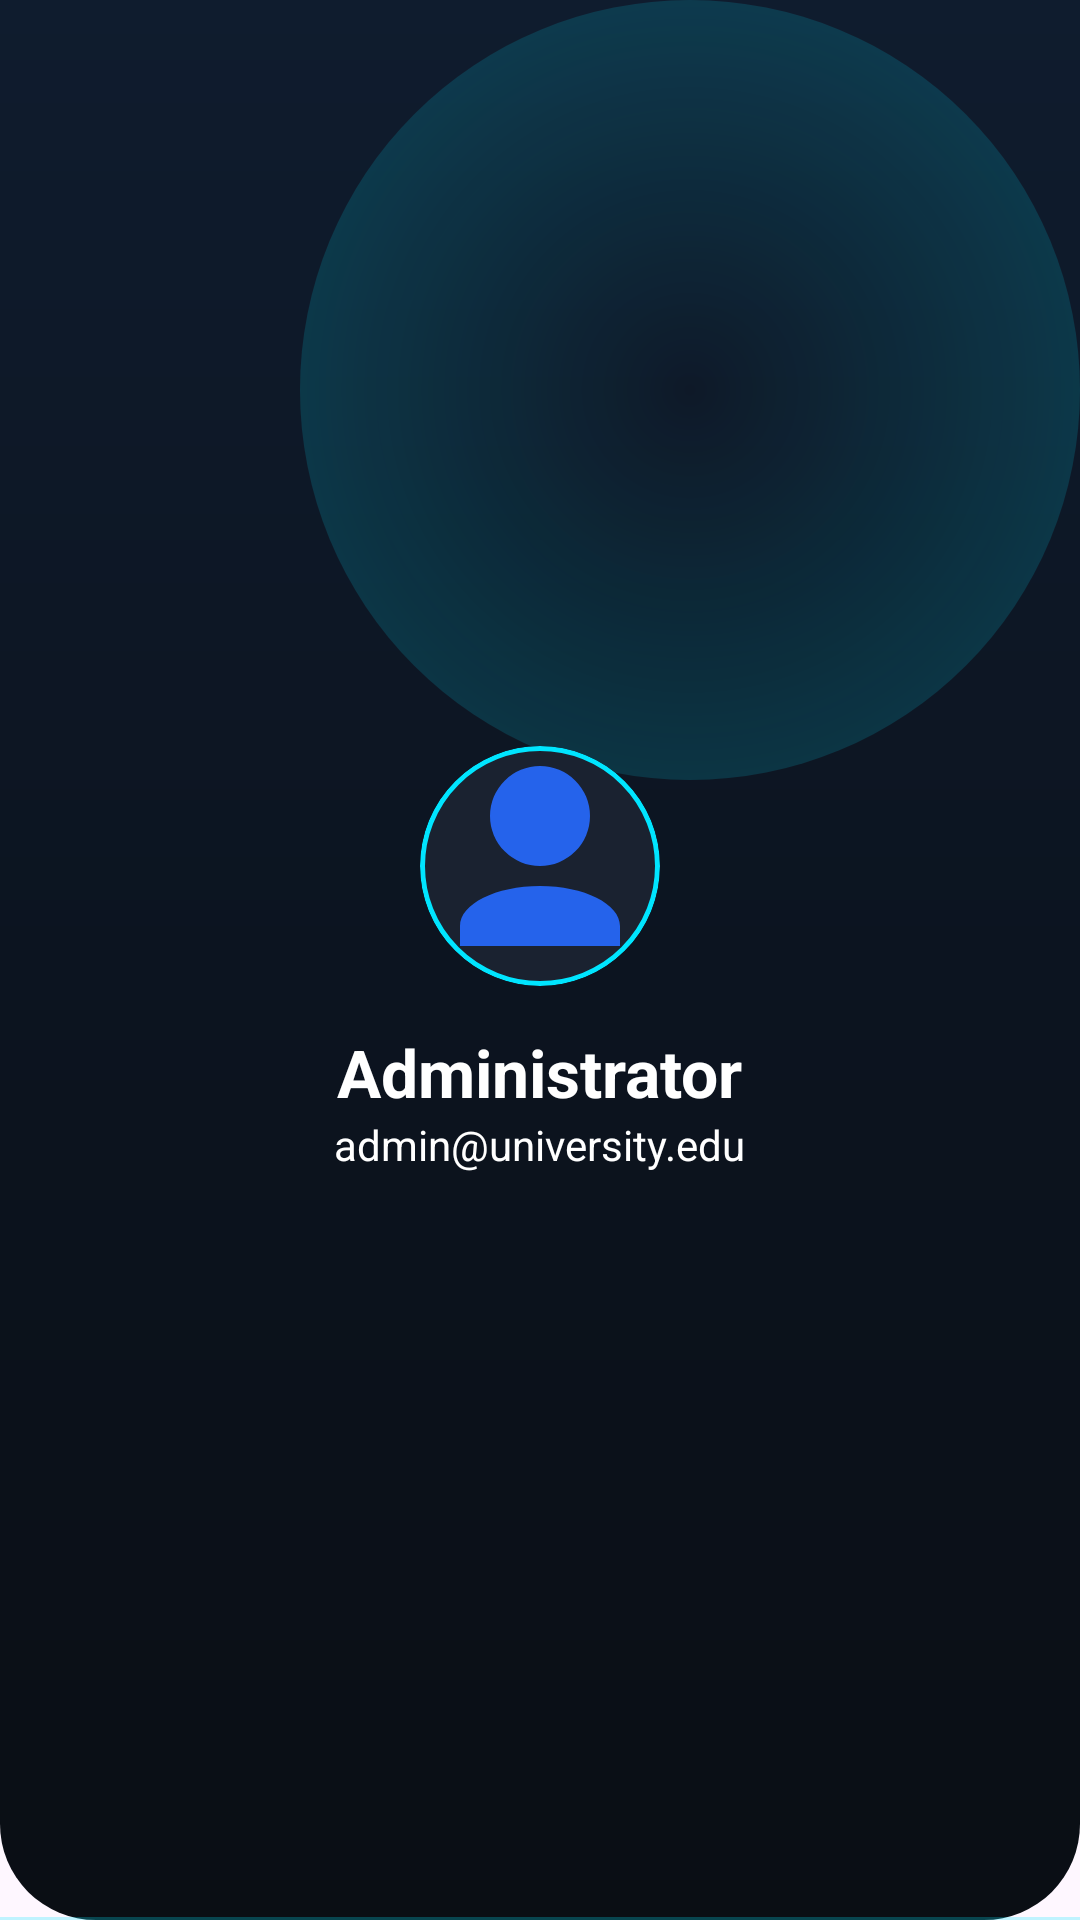

Write the Android layout XML for this screen, with the resource values it uses.
<!-- AndroidManifest.xml: application theme Theme.QRCodeAttendance -->
<!-- res/layout/nav_header.xml -->
<?xml version="1.0" encoding="utf-8"?>
<LinearLayout xmlns:android="http://schemas.android.com/apk/res/android"
    android:layout_width="match_parent"
    android:layout_height="220dp"
    android:orientation="vertical"
    android:gravity="center"
    android:background="@drawable/bg_dashboard_header">

    
    <ImageView
        android:id="@+id/imgNavProfile"
        android:layout_width="80dp"
        android:layout_height="80dp"
        android:src="@drawable/ic_profile"
        android:background="@drawable/bg_circle"
        android:scaleType="centerCrop"
        android:clipToOutline="true"
        android:outlineProvider="background"/>

    <TextView
        android:id="@+id/tvNavName"
        android:layout_width="wrap_content"
        android:layout_height="wrap_content"
        android:text="Administrator"
        android:textStyle="bold"
        android:textColor="@android:color/white"
        android:textSize="22sp"
        android:layout_marginTop="14dp"/>

    <TextView
        android:id="@+id/tvNavEmail"
        android:layout_width="wrap_content"
        android:layout_height="wrap_content"
        android:text="admin@university.edu"
        android:textColor="@android:color/white"
        android:textSize="14sp"/>

</LinearLayout>
<!-- resources referenced by this layout -->
<resources>
  <!-- drawable bg_circle (drawable) -->
  <?xml version="1.0" encoding="utf-8"?>
  <shape xmlns:android="http://schemas.android.com/apk/res/android"
      android:shape="oval">
  
      <solid android:color="#1A2230"/>
      <stroke
          android:width="1.5dp"
          android:color="@color/colorPrimary"/>
  
  </shape>
  <!-- drawable bg_dashboard_header (drawable) -->
  <?xml version="1.0" encoding="utf-8"?>
  <layer-list xmlns:android="http://schemas.android.com/apk/res/android">
  
      
      <item>
          <shape android:shape="rectangle">
              <gradient
                  android:type="linear"
                  android:angle="270"
                  android:startColor="#0F1C2E"
                  android:centerColor="#0C1420"
                  android:endColor="#0A0E14"/>
              <corners
                  android:bottomLeftRadius="32dp"
                  android:bottomRightRadius="32dp"/>
          </shape>
      </item>
  
      
      <item android:gravity="top|end" android:width="260dp" android:height="260dp">
          <shape android:shape="oval">
              <gradient
                  android:type="radial"
                  android:gradientRadius="260dp"
                  android:centerColor="#2600E5FF"
                  android:endColor="#0000E5FF"/>
          </shape>
      </item>
  
      
      <item android:gravity="bottom" android:height="1dp">
          <shape android:shape="rectangle">
              <solid android:color="@color/glassStrokeCyan"/>
          </shape>
      </item>
  
  </layer-list>
  <!-- drawable ic_profile (drawable) -->
  <?xml version="1.0" encoding="utf-8"?>
  <vector xmlns:android="http://schemas.android.com/apk/res/android"
      android:width="24dp"
      android:height="24dp"
      android:viewportWidth="24"
      android:viewportHeight="24">
  
      <path
          android:fillColor="#2563EB"
          android:pathData="M12,12A5,5 0 1 0 12,2a5,5 0 0 0 0,10zm0,2c-4.42,0-8,1.79-8,4v2h16v-2c0-2.21-3.58-4-8-4z"/>
  </vector>
  <style name="Theme.QRCodeAttendance" parent="Base.Theme.QRCodeAttendance" />
  <color name="colorPrimary">#00E5FF</color>
  <color name="glassStrokeCyan">#4000E5FF</color>
  <style name="Base.Theme.QRCodeAttendance" parent="Theme.Material3.DayNight.NoActionBar">
          
          
      </style>
</resources>
